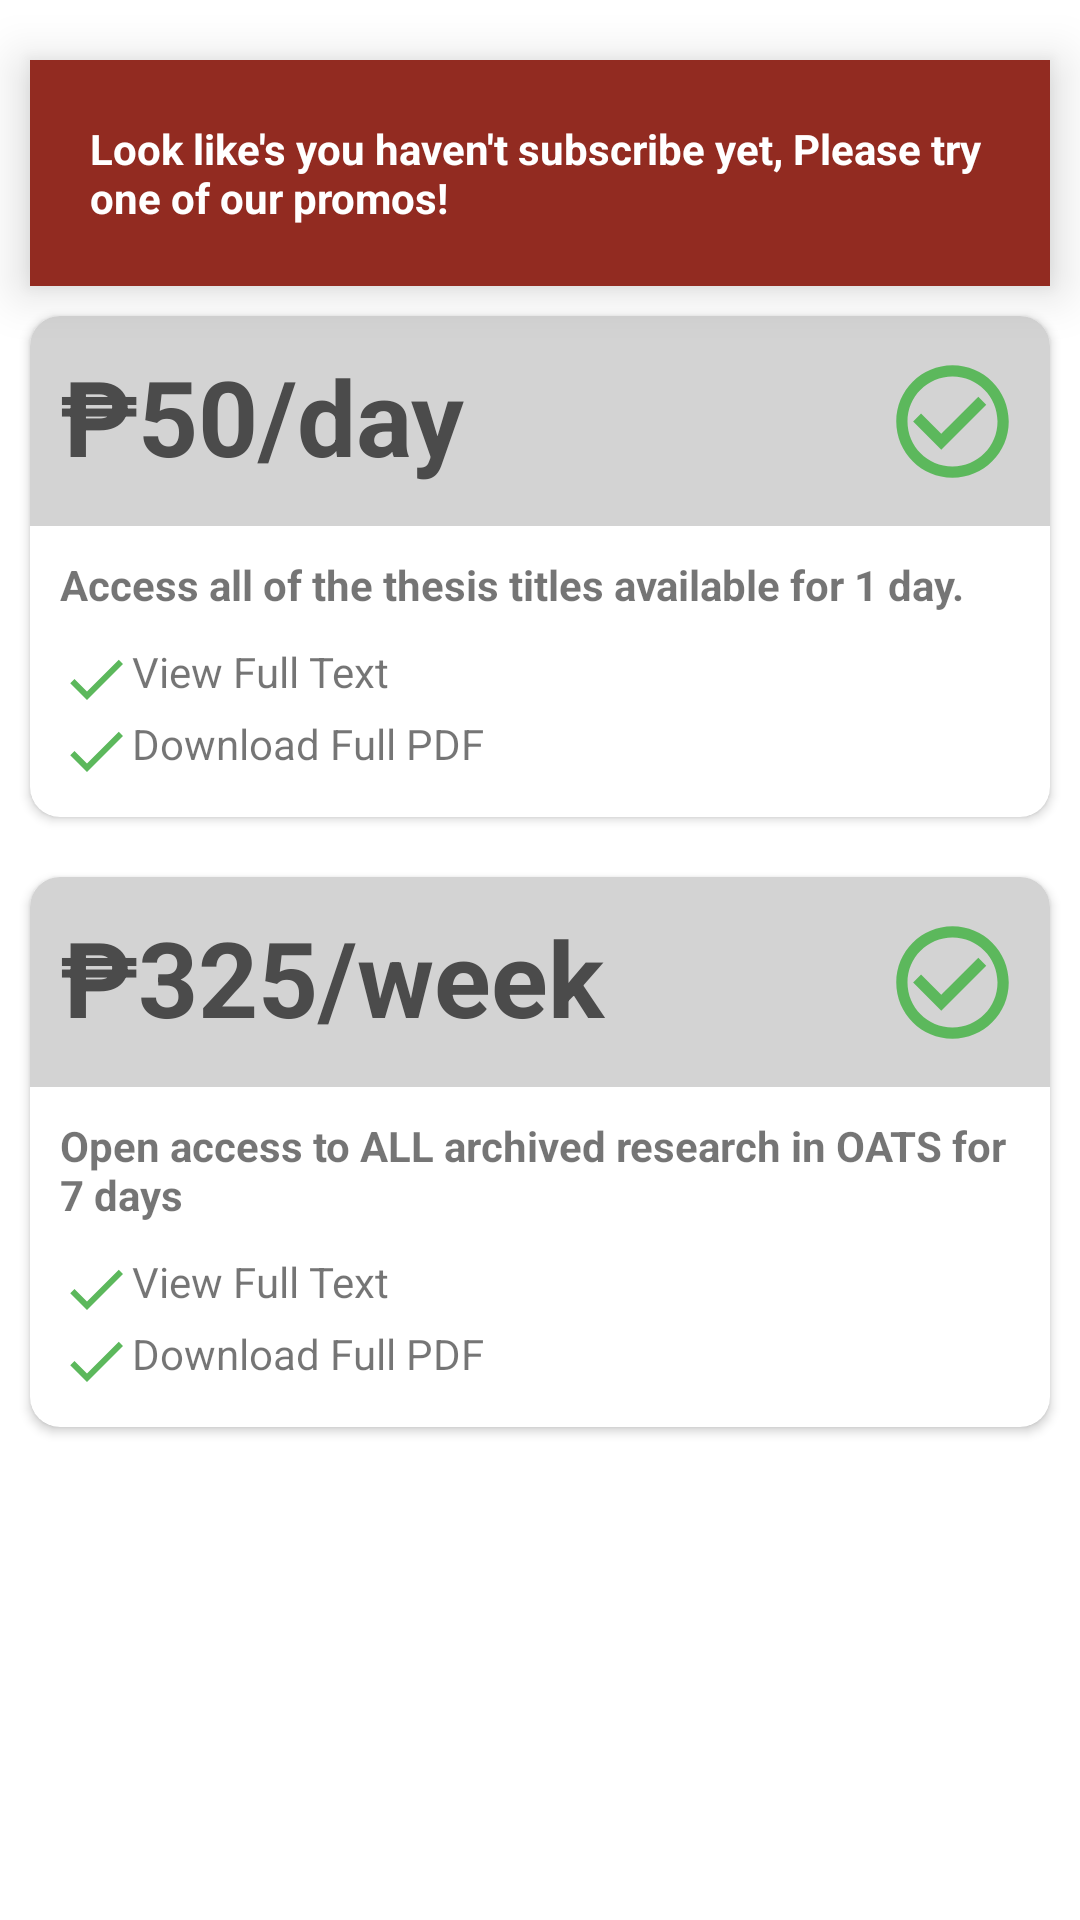

This screen was rendered from an Android layout file. Write that file and the resources it references.
<!-- AndroidManifest.xml: application theme Theme.Oatsv5 -->
<!-- res/layout/activity_subscribe.xml -->
<?xml version="1.0" encoding="utf-8"?>
<LinearLayout xmlns:android="http://schemas.android.com/apk/res/android"
    xmlns:app="http://schemas.android.com/apk/res-auto"
    xmlns:tools="http://schemas.android.com/tools"
    android:layout_width="match_parent"
    android:layout_height="match_parent"
    android:orientation="vertical"
    tools:context=".SubscribeActivity">

    <LinearLayout
        android:layout_width="match_parent"
        android:layout_height="wrap_content"
        android:layout_marginTop="20dp"
        android:layout_marginRight="10dp"
        android:layout_marginLeft="10dp"
        android:background="@color/Maroon"
        android:elevation="10dp"
        android:orientation="vertical">
        <TextView
            android:id="@+id/subStatus"
            android:layout_margin="20dp"
            android:textColor="@color/White"
            android:layout_width="wrap_content"
            android:layout_height="wrap_content"
            android:textAlignment="viewStart"
            android:textStyle="bold"
            android:text="Look like's you haven't subscribe yet, Please try one of our promos!"/>
    </LinearLayout>

    <androidx.cardview.widget.CardView
        android:id="@+id/cardOneDay"
        android:layout_width="match_parent"
        android:layout_height="wrap_content"
        android:layout_margin="10dp"
        android:elevation="10dp"
        app:cardCornerRadius="10dp">
        <LinearLayout
            android:layout_width="match_parent"
            android:layout_height="wrap_content"
            android:orientation="vertical">
            <LinearLayout
                android:layout_width="match_parent"
                android:layout_height="wrap_content"
                android:background="@color/LightGray"
                android:orientation="horizontal">
                <TextView
                    android:layout_width="match_parent"
                    android:layout_height="wrap_content"
                    android:layout_margin="10dp"
                    android:layout_weight="1"
                    android:textColor="@color/SmoothBlack"
                    android:text="₱50/day"
                    android:textStyle="bold"
                    android:textSize="35dp"/>
                <ImageView
                    android:id="@+id/selectedOneDay"
                    android:layout_width="100dp"
                    android:layout_height="70dp"
                    android:layout_marginRight="10dp"
                    android:layout_weight="1"
                    android:src="@drawable/ic_baseline_check_circle_outline_24"/>
            </LinearLayout>
            <LinearLayout
                android:layout_width="match_parent"
                android:layout_height="wrap_content"
                android:orientation="vertical"
                android:padding="10dp">
                <TextView
                    android:layout_width="wrap_content"
                    android:layout_height="wrap_content"
                    android:layout_marginBottom="10dp"
                    android:textStyle="bold"
                    android:text="Access all of the thesis titles available for 1 day."/>
                <TextView
                    android:layout_width="wrap_content"
                    android:layout_height="wrap_content"
                    android:drawableStart="@drawable/ic_baseline_check_24"
                    android:text="View Full Text"/>
                <TextView
                    android:layout_width="wrap_content"
                    android:layout_height="wrap_content"
                    android:drawableStart="@drawable/ic_baseline_check_24"
                    android:text="Download Full PDF"/>
            </LinearLayout>
        </LinearLayout>
    </androidx.cardview.widget.CardView>

    <androidx.cardview.widget.CardView
        android:id="@+id/cardOneWeek"
        android:layout_width="match_parent"
        android:layout_height="wrap_content"
        android:layout_margin="10dp"
        android:elevation="10dp"
        app:cardCornerRadius="10dp">
        <LinearLayout
            android:layout_width="match_parent"
            android:layout_height="wrap_content"
            android:orientation="vertical">
            <LinearLayout
                android:layout_width="match_parent"
                android:layout_height="wrap_content"
                android:background="@color/LightGray"
                android:orientation="horizontal">
                <TextView
                    android:layout_width="match_parent"
                    android:layout_height="wrap_content"
                    android:layout_margin="10dp"
                    android:text="₱325/week"
                    android:layout_weight="1"
                    android:textStyle="bold"
                    android:textColor="@color/SmoothBlack"
                    android:textSize="35dp"/>
                <ImageView
                    android:id="@+id/selectedOneWeek"
                    android:layout_width="100dp"
                    android:layout_height="70dp"
                    android:layout_marginRight="10dp"
                    android:layout_weight="1"
                    android:src="@drawable/ic_baseline_check_circle_outline_24"/>
            </LinearLayout>
            <LinearLayout
                android:layout_width="match_parent"
                android:layout_height="wrap_content"
                android:orientation="vertical"
                android:padding="10dp">
                <TextView
                    android:layout_width="wrap_content"
                    android:layout_height="wrap_content"
                    android:layout_marginBottom="10dp"
                    android:textStyle="bold"
                    android:text="Open access to ALL archived research in OATS for 7 days"/>
                <TextView
                    android:layout_width="wrap_content"
                    android:layout_height="wrap_content"
                    android:drawableStart="@drawable/ic_baseline_check_24"
                    android:text="View Full Text"/>
                <TextView
                    android:layout_width="wrap_content"
                    android:layout_height="wrap_content"
                    android:drawableStart="@drawable/ic_baseline_check_24"
                    android:text="Download Full PDF"/>
            </LinearLayout>
        </LinearLayout>
    </androidx.cardview.widget.CardView>


</LinearLayout>
<!-- resources referenced by this layout -->
<resources>
  <color name="LightGray">#D3D3D3</color>
  <color name="Maroon">#922B21</color>
  <color name="SmoothBlack">#4B4B4B</color>
  <color name="White">#FFFFFFFF</color>
  <!-- drawable ic_baseline_check_24 (drawable) -->
  <vector android:height="24dp" android:tint="#5CB85C"
      android:viewportHeight="24" android:viewportWidth="24"
      android:width="24dp" xmlns:android="http://schemas.android.com/apk/res/android">
      <path android:fillColor="@android:color/white" android:pathData="M9,16.17L4.83,12l-1.42,1.41L9,19 21,7l-1.41,-1.41z"/>
  </vector>
  <!-- drawable ic_baseline_check_circle_outline_24 (drawable) -->
  <vector android:height="24dp" android:tint="#5CB85C"
      android:viewportHeight="24" android:viewportWidth="24"
      android:width="24dp" xmlns:android="http://schemas.android.com/apk/res/android">
      <path android:fillColor="@android:color/white" android:pathData="M16.59,7.58L10,14.17l-3.59,-3.58L5,12l5,5 8,-8zM12,2C6.48,2 2,6.48 2,12s4.48,10 10,10 10,-4.48 10,-10S17.52,2 12,2zM12,20c-4.42,0 -8,-3.58 -8,-8s3.58,-8 8,-8 8,3.58 8,8 -3.58,8 -8,8z"/>
  </vector>
  <style name="Theme.Oatsv5" parent="Theme.MaterialComponents.DayNight.DarkActionBar">
          
          <item name="colorPrimary">@color/Maroon</item>
          <item name="colorPrimaryVariant">@color/Maroon</item>
          <item name="colorOnPrimary">@color/White</item>
  
          
          <item name="colorSecondary">@color/teal_200</item>
          <item name="colorSecondaryVariant">@color/teal_700</item>
          <item name="colorOnSecondary">@color/Black</item>
          
          <item name="android:statusBarColor" tools:targetApi="l">?attr/colorPrimaryVariant</item>
          
      </style>
  <color name="teal_200">#FF03DAC5</color>
  <color name="teal_700">#FF018786</color>
  <color name="Black">#FF000000</color>
</resources>
